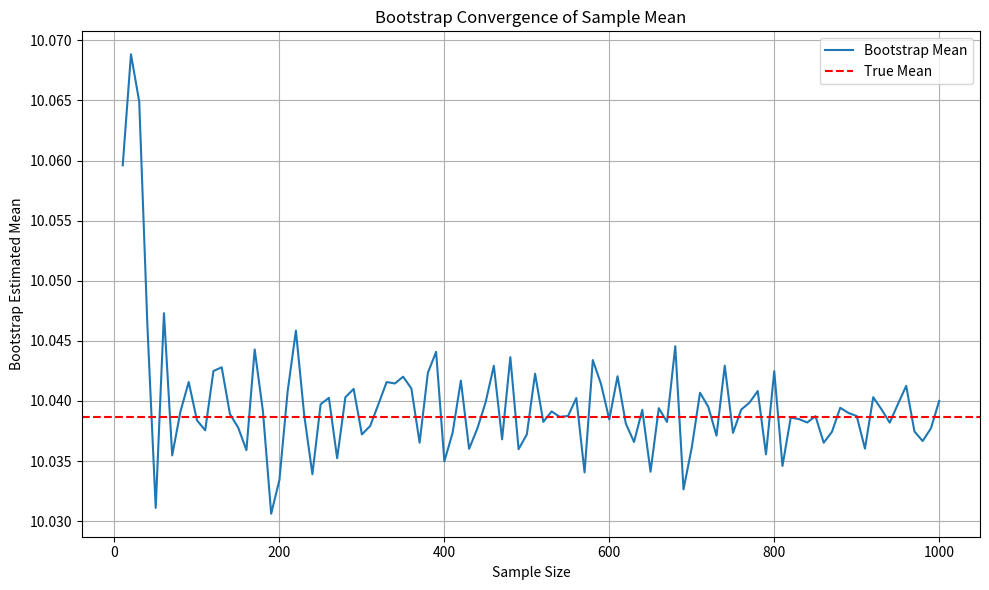

Write Python code to recreate this figure.
import numpy as np
import matplotlib.pyplot as plt

# 元のデータ（例：ランダムに生成）
np.random.seed(42)
original_data = np.random.normal(loc=10, scale=2, size=1000)

# ブートストラップ設定
n_iterations = 1000  # 各サイズでのブートストラップ試行回数
sample_sizes = np.arange(10, 1001, 10)  # 段階的にサンプルサイズを増やす
bootstrap_means = []

# 各サンプルサイズに対してブートストラップ平均を計算
for size in sample_sizes:
    means = []
    for _ in range(n_iterations):
        sample = np.random.choice(original_data, size=size, replace=True)
        means.append(np.mean(sample))
    bootstrap_means.append(np.mean(means))

# 理論的な平均
true_mean = np.mean(original_data)

# プロット
plt.figure(figsize=(10, 6))
plt.plot(sample_sizes, bootstrap_means, label='Bootstrap Mean')
plt.axhline(y=true_mean, color='red', linestyle='--', label='True Mean')
plt.xlabel('Sample Size')
plt.ylabel('Bootstrap Estimated Mean')
plt.title('Bootstrap Convergence of Sample Mean')
plt.legend()
plt.grid(True)
plt.tight_layout()
plt.show()
